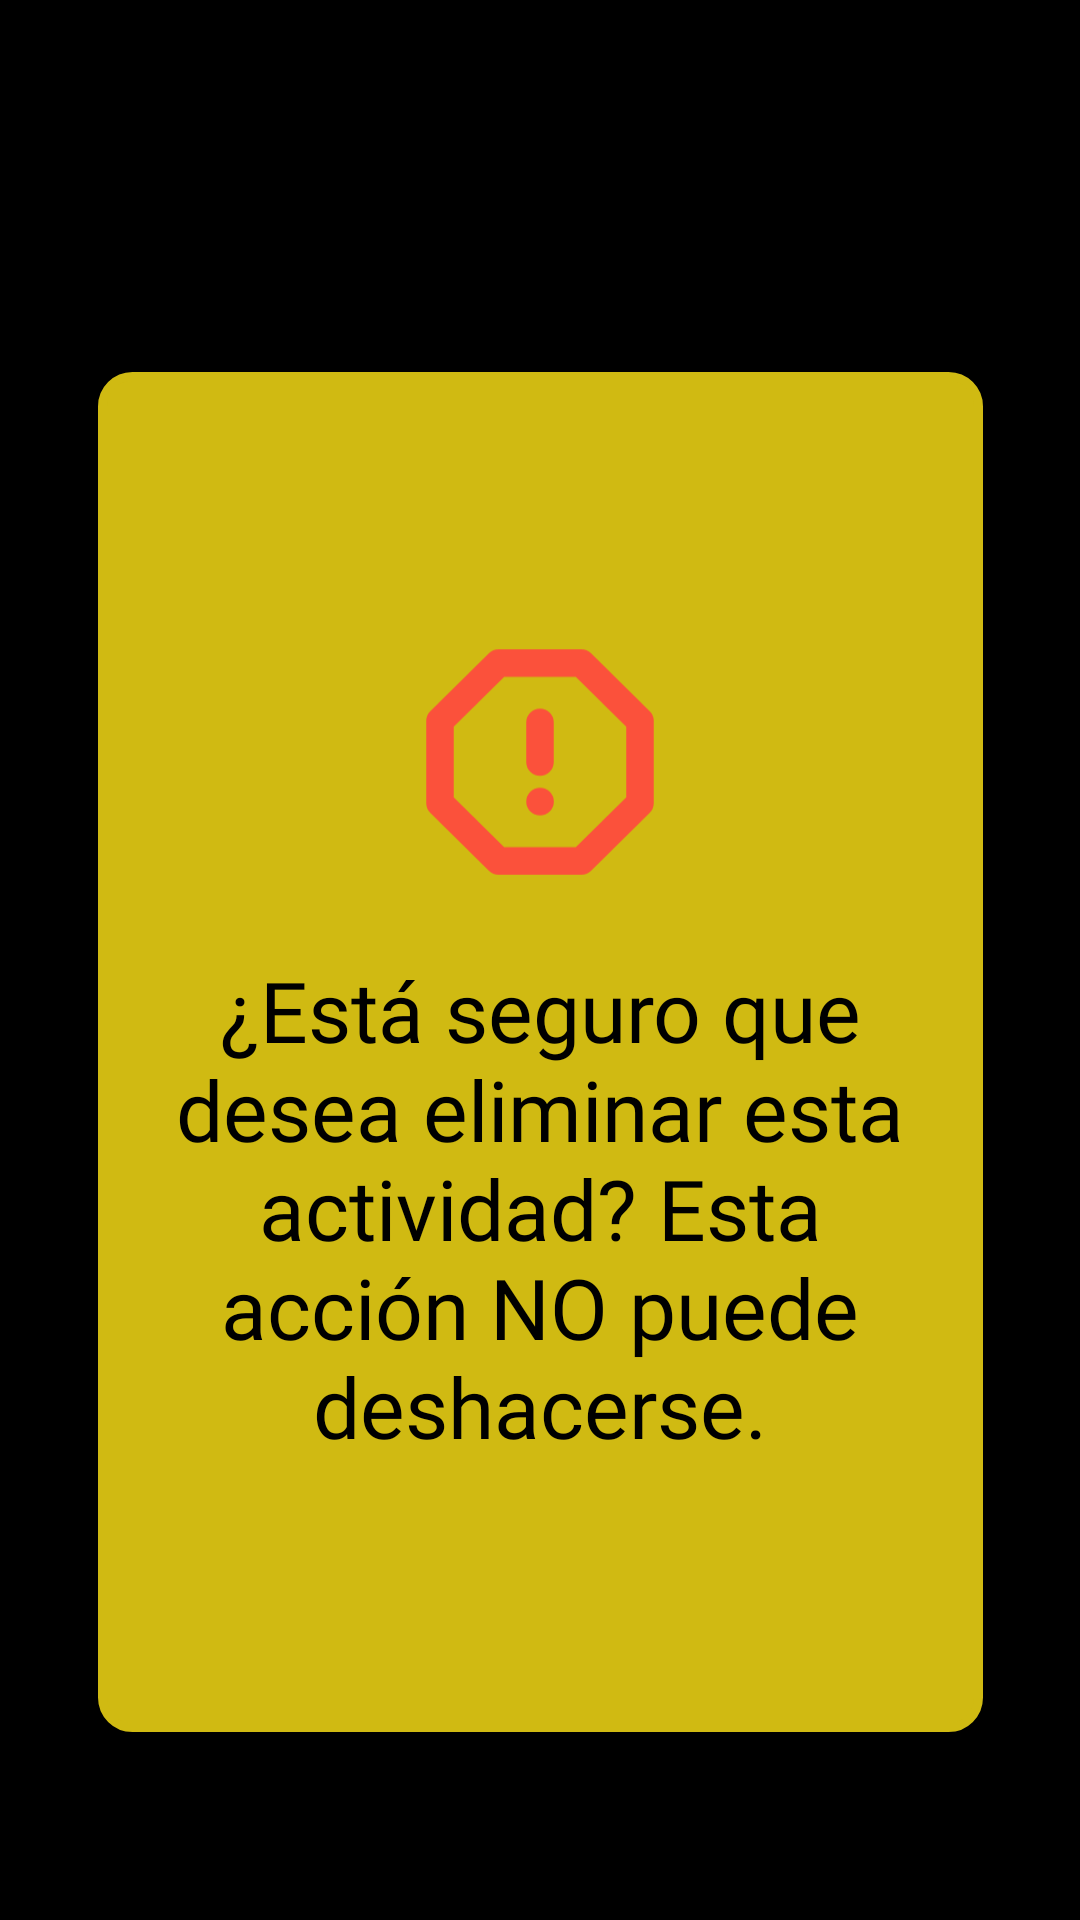

The Android layout XML behind this screen, and the referenced resources:
<!-- AndroidManifest.xml: application theme Theme.ClubDeportivo -->
<!-- res/layout/fragment_eliminar_actividad.xml -->
<?xml version="1.0" encoding="utf-8"?>
<FrameLayout xmlns:android="http://schemas.android.com/apk/res/android"
    xmlns:app="http://schemas.android.com/apk/res-auto"
    xmlns:tools="http://schemas.android.com/tools"
    android:layout_width="match_parent"
    android:layout_height="match_parent"
    tools:context=".EliminarActividadFragment">

    <androidx.constraintlayout.widget.ConstraintLayout
        android:layout_width="match_parent"
        android:layout_height="match_parent"
        android:layout_gravity="center"
        android:background="#00000000">

        

        

        <LinearLayout
            android:id="@+id/popup_container"
            android:layout_width="wrap_content"
            android:layout_height="wrap_content"
            android:layout_marginTop="124dp"
            android:background="@drawable/rounded_border"
            android:backgroundTint="@color/amarillo_club_deportivo"
            android:gravity="center_horizontal"
            android:orientation="vertical"
            android:paddingHorizontal="20dp"
            android:paddingVertical="90dp"
            app:layout_constraintEnd_toEndOf="parent"
            app:layout_constraintStart_toStartOf="parent"
            app:layout_constraintTop_toTopOf="parent">

            <ImageView
                android:id="@+id/imageViewCheck"
                android:layout_width="80dp"
                android:layout_height="80dp"
                android:src="@drawable/alertoctagon" />

            <TextView
                android:id="@+id/textViewExito"
                android:layout_width="255dp"
                android:layout_height="wrap_content"
                android:layout_marginTop="24dp"
                android:fontFamily="@font/inter_medium"
                android:gravity="center_horizontal"
                android:text="¿Está seguro que desea eliminar esta actividad? Esta acción NO puede deshacerse."
                android:textColor="@android:color/black"
                android:textSize="28sp"
                android:textStyle="normal" />

        </LinearLayout>

        <LinearLayout
            android:layout_width="413dp"
            android:layout_height="122dp"
            android:layout_marginBottom="150dp"
            android:gravity="center"
            android:orientation="horizontal"
            app:layout_constraintBottom_toBottomOf="parent"
            app:layout_constraintEnd_toEndOf="parent"
            app:layout_constraintStart_toStartOf="parent"
            app:layout_constraintTop_toBottomOf="@+id/popup_container"
            app:layout_constraintVertical_bias="0.0">

            <Button
                android:id="@+id/buttonEliminar"
                android:layout_width="wrap_content"
                android:layout_height="wrap_content"
                android:layout_marginTop="24dp"
                android:layout_marginEnd="15dp"
                android:backgroundTint="@color/amarillo_club_deportivo"
                android:fontFamily="@font/inter_medium"
                android:paddingStart="32dp"
                android:paddingEnd="32dp"
                android:text="Eliminar"
                android:textColor="@android:color/black"
                android:textSize="16sp"
                android:textStyle="bold" />

            <Button
                android:id="@+id/buttonVolver"
                android:layout_width="wrap_content"
                android:layout_height="wrap_content"
                android:layout_marginTop="24dp"

                android:backgroundTint="@color/amarillo_club_deportivo"
                android:fontFamily="@font/inter_medium"
                android:paddingStart="32dp"
                android:paddingEnd="32dp"
                android:text="Volver"
                android:textColor="@android:color/black"
                android:textSize="16sp"
                android:textStyle="bold" />

        </LinearLayout>

        

    </androidx.constraintlayout.widget.ConstraintLayout>

</FrameLayout>
<!-- resources referenced by this layout -->
<resources>
  <color name="amarillo_club_deportivo">#D0BA12</color>
  <!-- drawable alertoctagon (drawable) -->
  <vector xmlns:android="http://schemas.android.com/apk/res/android"
      android:width="96dp"
      android:height="95dp"
      android:viewportWidth="96"
      android:viewportHeight="95">
    <path
        android:pathData="M48,31.667V47.5M48,63.333H48.04M31.44,7.917H64.56L88,31.112V63.888L64.56,87.083H31.44L8,63.888V31.112L31.44,7.917Z"
        android:strokeLineJoin="round"
        android:strokeWidth="11"
        android:fillColor="#00000000"
        android:strokeColor="#FB513B"
        android:strokeLineCap="round"/>
  </vector>
  <!-- drawable rounded_border (drawable) -->
  <shape xmlns:android="http://schemas.android.com/apk/res/android"
      android:shape="rectangle">
      <solid android:color="#1B1B1B" />
      <stroke
          android:width="3dp"
          android:color="@color/amarillo_club_deportivo" />
      <corners android:radius="10dp" />
  </shape>
  <style name="Theme.ClubDeportivo" parent="Theme.MaterialComponents.DayNight.NoActionBar">
          
          <item name="colorPrimary">@color/purple_500</item>
          <item name="colorPrimaryVariant">@color/purple_700</item>
          <item name="colorOnPrimary">@color/white</item>
          <item name="colorSecondary">@color/teal_200</item>
  
          
          <item name="android:windowBackground">@color/black</item>
      </style>
  <color name="purple_500">#FF6200EE</color>
  <color name="purple_700">#FF3700B3</color>
  <color name="white">#FFFFFFFF</color>
  <color name="teal_200">#FF03DAC5</color>
  <color name="black">#FF000000</color>
</resources>
